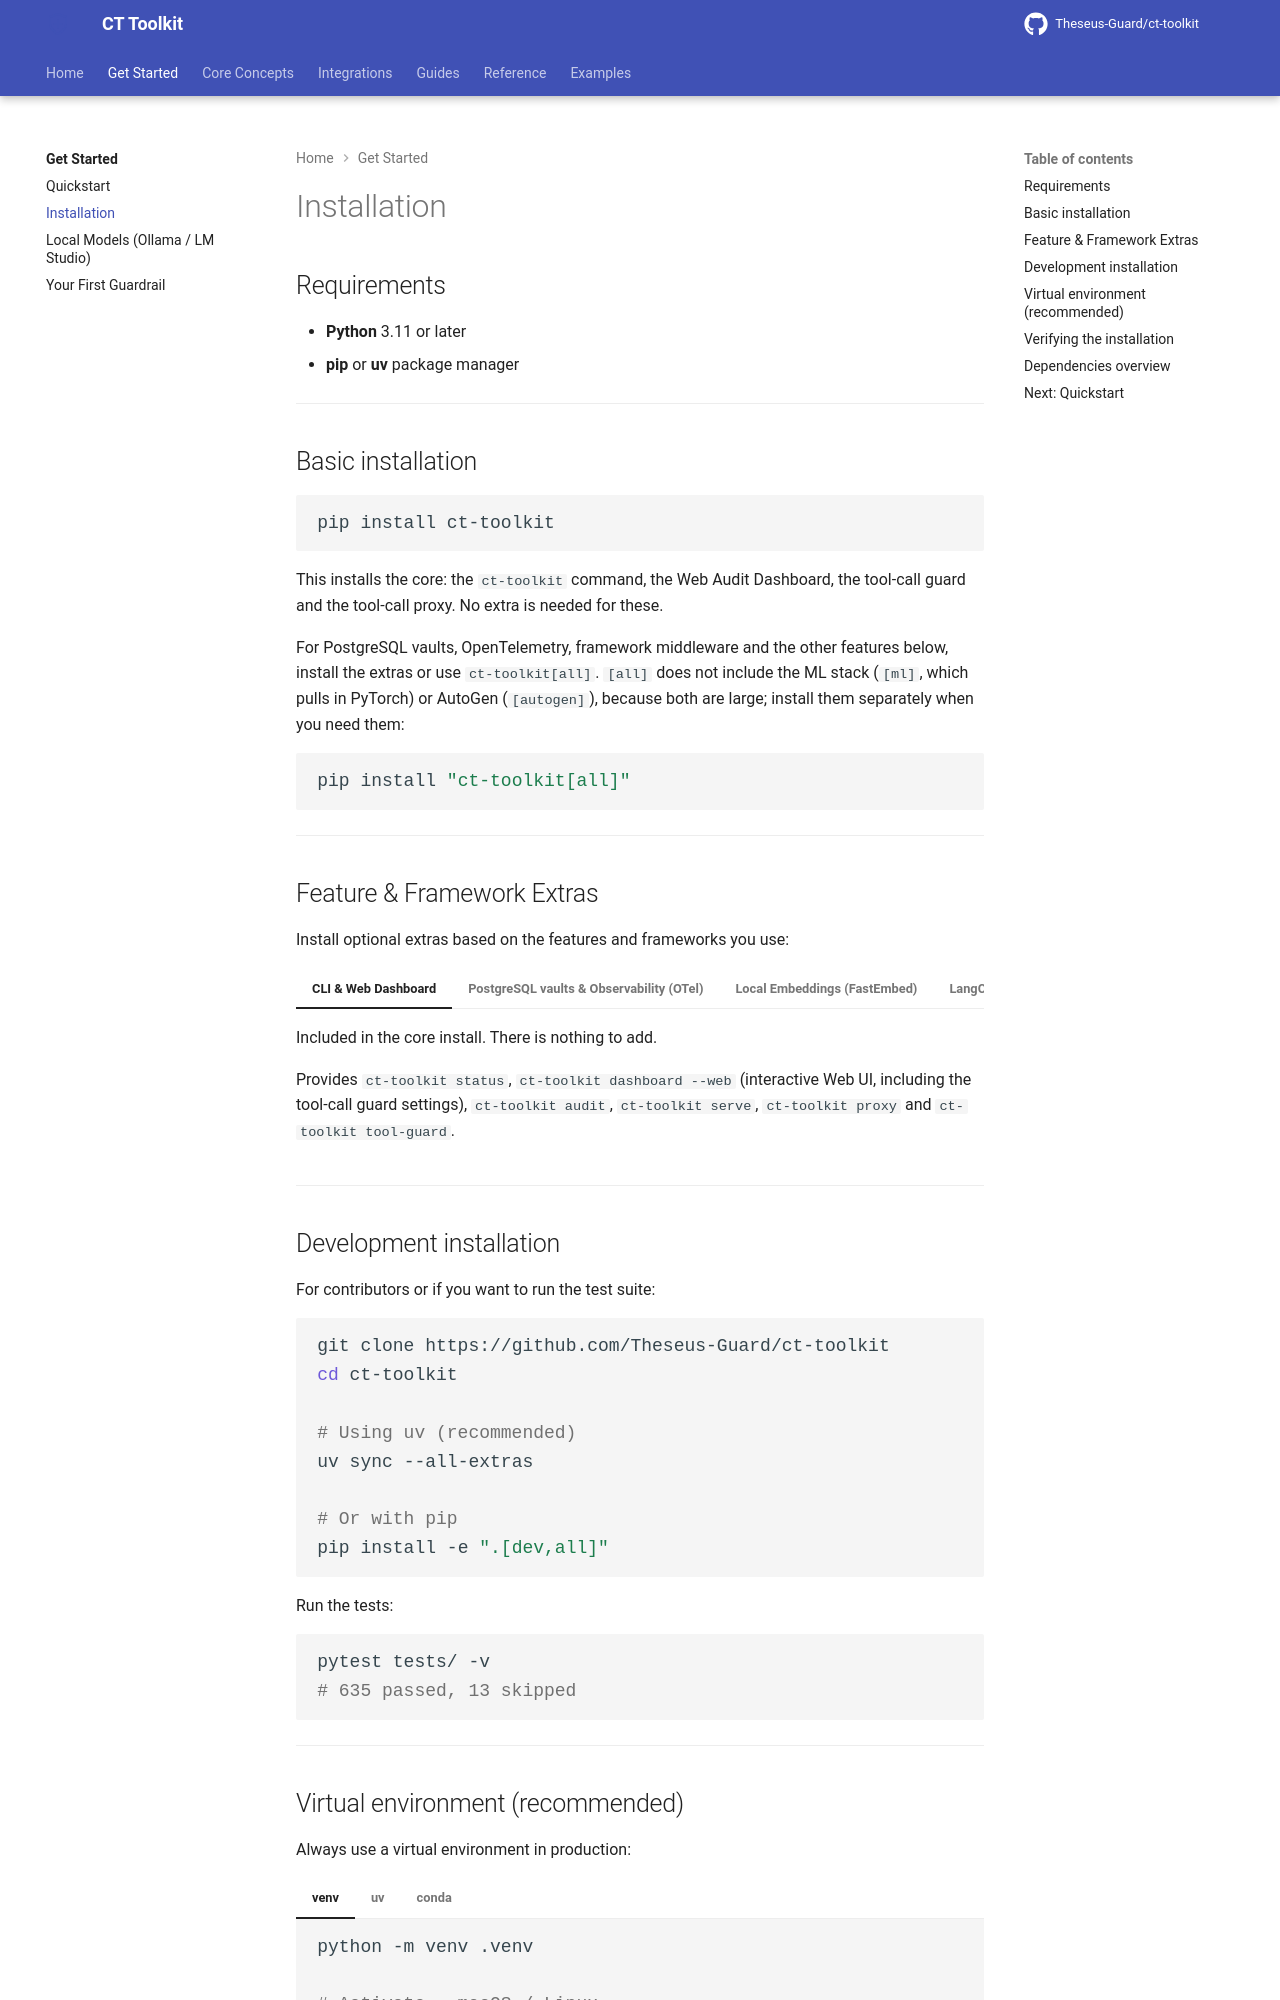

repository: Theseus-Guard/ct-toolkit · page: get-started/installation/index.html · generator: mkdocs

# Installation

## Requirements

- **Python** 3.11 or later
- **pip** or **uv** package manager

---

## Basic installation

```bash
pip install ct-toolkit
```

This installs the core: the `ct-toolkit` command, the Web Audit Dashboard, the tool-call guard and the tool-call proxy. No extra is needed for these.

For PostgreSQL vaults, OpenTelemetry, framework middleware and the other features below, install the extras or use `ct-toolkit[all]`. `[all]` does not include the ML stack (`[ml]`, which pulls in PyTorch) or AutoGen (`[autogen]`), because both are large; install them separately when you need them:

```bash
pip install "ct-toolkit[all]"
```

---

## Feature & Framework Extras

Install optional extras based on the features and frameworks you use:

=== "CLI & Web Dashboard"

    Included in the core install. There is nothing to add.

    Provides `ct-toolkit status`, `ct-toolkit dashboard --web` (interactive Web UI, including the tool-call guard settings), `ct-toolkit audit`, `ct-toolkit serve`, `ct-toolkit proxy` and `ct-toolkit tool-guard`.

=== "PostgreSQL vaults & Observability (OTel)"

    ```bash
    pip install "ct-toolkit[postgres,observability]"
    ```

    Enables PostgreSQL provenance vaults (`--vault-type postgres`, `vault_url`) and OpenTelemetry tracing/metrics (`opentelemetry-api`, `opentelemetry-sdk`).

=== "Local Embeddings (FastEmbed)"

    ```bash
    pip install "ct-toolkit[embeddings]"
    ```

    Enables local ONNX embeddings (`fastembed`) for offline Contrastive L1 divergence analysis without external API calls.

=== "LangChain / AutoGen"

    ```bash
    pip install "ct-toolkit[langchain,autogen]"
    ```

    CrewAI is not available in extras at the moment: its dependency conflicts with the current litellm pin.

    Enables `TheseusChatModel`, `TheseusLangChainCallback`, `TheseusCrewMiddleware`, and `TheseusAutoGenMiddleware`.

=== "ML / Fine-tuning"

    ```bash
    pip install "ct-toolkit[ml]"
    ```

    Enables `DivergencePenaltyLoss` for PyTorch training loops, and fastembed-based embeddings. Requires `torch >= 2.13`.

=== "All extras"

    ```bash
    pip install "ct-toolkit[all]"
    ```

    PostgreSQL, OpenTelemetry, structured outputs, vision, Ollama and LangChain. Not included: `[ml]` (PyTorch) and `[autogen]`.

---
